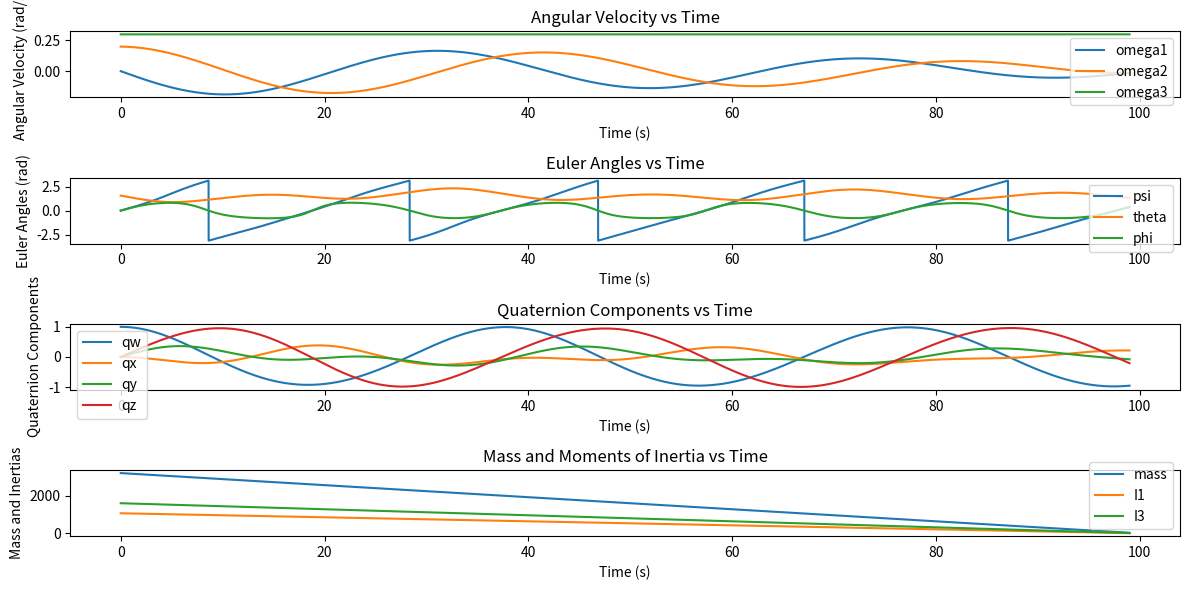
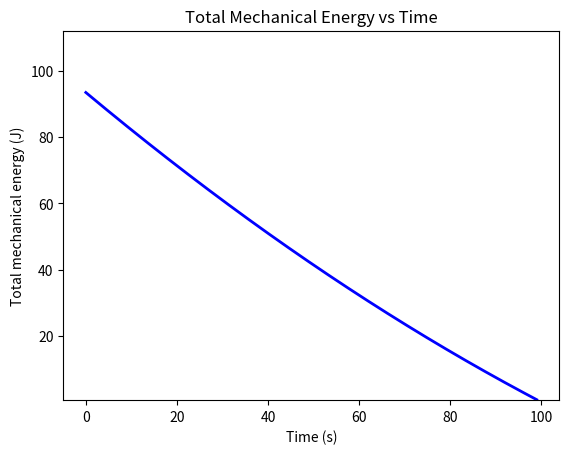
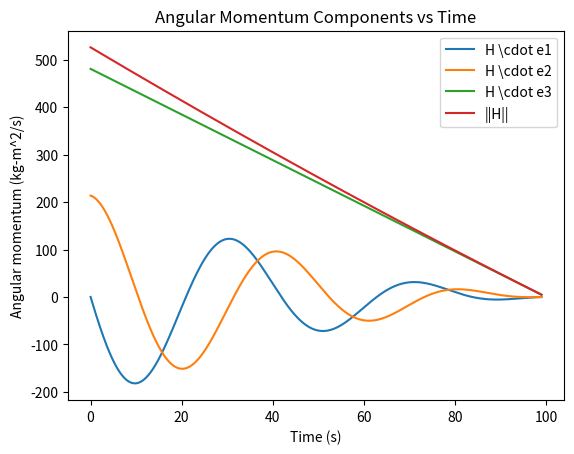
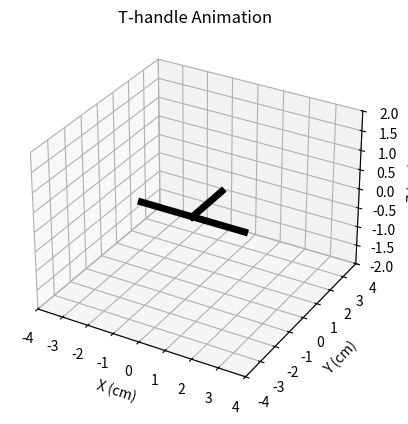
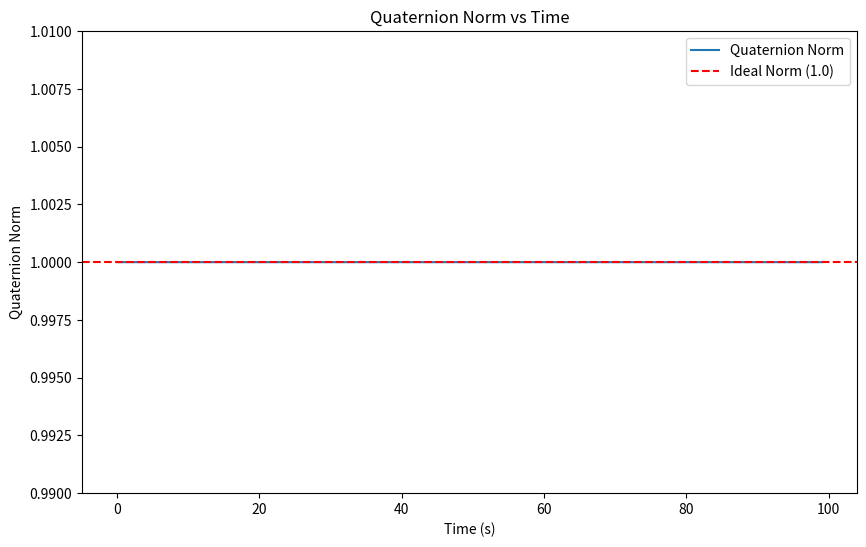

Python code for these plots, in order:
import numpy as np
from scipy.integrate import solve_ivp
import matplotlib.pyplot as plt
from matplotlib.animation import FuncAnimation

# Define the global physical parameters for the variable mass system
rho_ini = 1020
rho_exhaust = 0.002 * rho_ini
L = 1  # m
h = L / 2  # m
R = L  # m
u = 5  # m/s
m_dot = -rho_exhaust * u * np.pi * R**2
w0 = 0.2  # rad/s

# Initial angular rates
w10 = 0  # rad/s
w20 = w0  # rad/s
w30 = 0.3  # rad/s

# Initial mass properties
mf0 = np.pi * R**2 * L * rho_ini  # kg
I10 = mf0 * (R**2 / 4 + h**2 / 3)  # kg*m^2
I30 = mf0 * R**2 / 2  # kg*m^2
chi0 = 0  # Initial precession angle
Fd0 = 0  # Initial F value
tb = -mf0 / m_dot - 1  # Burn time

# Quaternion initial conditions (representing no initial rotation)
q0 = [1, 0, 0, 0]  # (w, x, y, z)

# Combine initial conditions
Y0 = [mf0, I10, I30, w10, w20, w30, chi0, Fd0] + q0

# Define the differential equations
def uniburn(t, w):
    m, I1, I3, w1, w2, w3, chi, F, qw, qx, qy, qz = w
    # Mass varying terms
    md = -rho_exhaust * np.pi * R**2 * u  # mass
    I1d = md * (R**2 / 4 + h**2 / 3)  # transverse moment of inertia
    I3d = md * R**2 / 2  # spin moment of inertia
    # Equations of motion for the axisymmetric cylinder undergoing uniform burn
    w1d = (I1 - I3) * w2 * w3 / I1 - (I1d - md * (h**2 + R**2 / 4)) * w1 / I1
    w2d = -(I1 - I3) * w1 * w3 / I1 - (I1d - md * (h**2 + R**2 / 4)) * w2 / I1
    w3d = -(I3d - md * R**2 / 2) * w3
    chid = (1 - I3 / I1) * w3
    Fd = -(I1d - md * (h**2 + R**2 / 4)) / I1
    # Quaternion derivative
    omega_quat = np.array([0, w1, w2, w3])
    quat = np.array([qw, qx, qy, qz])
    quat_dot = 0.5 * np.array(quat_mult(quat, omega_quat))
    wd = [md, I1d, I3d, w1d, w2d, w3d, chid, Fd, quat_dot[0], quat_dot[1], quat_dot[2], quat_dot[3]]
    return wd

# Function to multiply two quaternions
def quat_mult(q, r):
    w1, x1, y1, z1 = q
    w2, x2, y2, z2 = r
    return [
        w1*w2 - x1*x2 - y1*y2 - z1*z2,
        w1*x2 + x1*w2 + y1*z2 - z1*y2,
        w1*y2 - x1*z2 + y1*w2 + z1*x2,
        w1*z2 + x1*y2 - y1*x2 + z1*w2
    ]

# Time span for the simulation
dt = 0.01
t_eval = np.arange(0, tb, dt)

# Solve the ODEs
sol = solve_ivp(uniburn, [0, tb], Y0, t_eval=t_eval, atol=1e-9, rtol=1e-8)

# Check if the integration was successful
if sol.status == 0:
    print("Integration successful.")
else:
    print(f"Integration failed with status {sol.status}: {sol.message}")

# Print the final time to check if it reached the end of the burn time
print(f"Final time: {sol.t[-1]}")

# Extract results
t = sol.t
m = sol.y[0]
I1 = sol.y[1]
I3 = sol.y[2]
omega1 = sol.y[3]
omega2 = sol.y[4]
omega3 = sol.y[5]
chi = sol.y[6]
F = sol.y[7]
qw, qx, qy, qz = sol.y[8], sol.y[9], sol.y[10], sol.y[11]

# Function to convert quaternion to Euler angles (Z-X-Z sequence)
def quat_to_euler_zxz(q):
    """
    Convert a quaternion to Euler angles (Z-X-Z sequence).
    """
    w, x, y, z = q
    # Compute the Euler angles
    psi = np.arctan2(2*(w*z + x*y), 1 - 2*(y**2 + z**2))
    theta = np.arccos(2*(w*y - z*x))
    phi = np.arctan2(2*(w*z + y*x), 1 - 2*(x**2 + y**2))
    return psi, theta, phi

# Extract Euler angles from quaternions
psi, theta, phi = np.zeros(len(qw)), np.zeros(len(qw)), np.zeros(len(qw))
for i in range(len(qw)):
    psi[i], theta[i], phi[i] = quat_to_euler_zxz([qw[i], qx[i], qy[i], qz[i]])

# Plot the results
plt.figure(figsize=(12, 6))

# Plot angular velocities
plt.subplot(4, 1, 1)
plt.plot(sol.t, omega1, label='omega1')
plt.plot(sol.t, omega2, label='omega2')
plt.plot(sol.t, omega3, label='omega3')
plt.xlabel('Time (s)')
plt.ylabel('Angular Velocity (rad/s)')
plt.title('Angular Velocity vs Time')
plt.legend()

# Plot Euler angles
plt.subplot(4, 1, 2)
plt.plot(sol.t, psi, label='psi')
plt.plot(sol.t, theta, label='theta')
plt.plot(sol.t, phi, label='phi')
plt.xlabel('Time (s)')
plt.ylabel('Euler Angles (rad)')
plt.title('Euler Angles vs Time')
plt.legend()

# Plot quaternions
plt.subplot(4, 1, 3)
plt.plot(sol.t, qw, label='qw')
plt.plot(sol.t, qx, label='qx')
plt.plot(sol.t, qy, label='qy')
plt.plot(sol.t, qz, label='qz')
plt.xlabel('Time (s)')
plt.ylabel('Quaternion Components')
plt.title('Quaternion Components vs Time')
plt.legend()

# Plot mass and moments of inertia
plt.subplot(4, 1, 4)
plt.plot(sol.t, m, label='mass')
plt.plot(sol.t, I1, label='I1')
plt.plot(sol.t, I3, label='I3')
plt.xlabel('Time (s)')
plt.ylabel('Mass and Inertias')
plt.title('Mass and Moments of Inertia vs Time')
plt.legend()

plt.tight_layout()
plt.show()

# Plot the T-handle's total mechanical energy over time
E = 0.5 * (I1 * omega1**2 + I1 * omega2**2 + I3 * omega3**2)

plt.figure()
plt.plot(sol.t, E, '-b', linewidth=2)
plt.xlabel('Time (s)')
plt.ylabel('Total mechanical energy (J)')
plt.ylim([min(E) * 0.8, max(E) * 1.2])  # Set fixed y-axis limits
plt.title('Total Mechanical Energy vs Time')
plt.show()

# Plot the components of the angular momentum about the mass center and the total angular momentum over time
H1 = I1 * omega1  # kg-m^2/s
H2 = I1 * omega2  # kg-m^2/s
H3 = I3 * omega3  # kg-m^2/s
H = np.sqrt(H1**2 + H2**2 + H3**2)  # kg-m^2/s

plt.figure()
plt.plot(sol.t, H1, label='H \cdot e1')
plt.plot(sol.t, H2, label='H \cdot e2')
plt.plot(sol.t, H3, label='H \cdot e3')
plt.plot(sol.t, H, label='||H||')
plt.xlabel('Time (s)')
plt.ylabel('Angular momentum (kg-m^2/s)')
plt.title('Angular Momentum Components vs Time')
plt.legend()
plt.show()

# Function to convert quaternion to rotation matrix
def quat_to_rot_matrix(q):
    """
    Convert a quaternion q to a rotation matrix.
    """
    w, x, y, z = q
    return np.array([
        [1 - 2*(y**2 + z**2), 2*(x*y - z*w), 2*(x*z + y*w)],
        [2*(x*y + z*w), 1 - 2*(x**2 + z**2), 2*(y*z - x*w)],
        [2*(x*z - y*w), 2*(y*z + x*w), 1 - 2*(x**2 + y**2)]
    ])

def animate_t_handle_quat(qw, qx, qy, qz, dt):
    # Specify dimensions for the T-handle
    LAG = 0.5  # cm
    LBC = 4  # cm
    LAD = 2  # cm

    # Initialize arrays to store the T-handle's orientation and key points
    e1 = np.zeros((3, len(qw)))
    e2 = np.zeros((3, len(qw)))
    e3 = np.zeros((3, len(qw)))
    xA, yA, zA = np.zeros(len(qw)), np.zeros(len(qw)), np.zeros(len(qw))
    xB, yB, zB = np.zeros(len(qw)), np.zeros(len(qw)), np.zeros(len(qw))
    xC, yC, zC = np.zeros(len(qw)), np.zeros(len(qw)), np.zeros(len(qw))
    xD, yD, zD = np.zeros(len(qw)), np.zeros(len(qw)), np.zeros(len(qw))

    # Calculate the orientation of the T-handle over time
    for k in range(len(qw)):
        q = [qw[k], qx[k], qy[k], qz[k]]
        R = quat_to_rot_matrix(q)
        e1[:, k] = R @ np.array([1, 0, 0])
        e2[:, k] = R @ np.array([0, 1, 0])
        e3[:, k] = R @ np.array([0, 0, 1])
        xA[k] = -LAG * e2[0, k]
        yA[k] = -LAG * e2[1, k]
        zA[k] = -LAG * e2[2, k]
        xB[k] = xA[k] + LBC / 2 * e1[0, k]
        yB[k] = yA[k] + LBC / 2 * e1[1, k]
        zB[k] = zA[k] + LBC / 2 * e1[2, k]
        xC[k] = xA[k] - LBC / 2 * e1[0, k]
        yC[k] = yA[k] - LBC / 2 * e1[1, k]
        zC[k] = zA[k] - LBC / 2 * e1[2, k]
        xD[k] = xA[k] + LAD * e2[0, k]
        yD[k] = yA[k] + LAD * e2[1, k]
        zD[k] = zA[k] + LAD * e2[2, k]

    # Set up the figure window
    fig = plt.figure()
    ax = fig.add_subplot(111, projection='3d')
    ax.set_xlabel('X (cm)')
    ax.set_ylabel('Y (cm)')
    ax.set_zlabel('Z (cm)')
    ax.set_xlim([-LBC, LBC])
    ax.set_ylim([-LBC, LBC])
    ax.set_zlim([-LAD, LAD])
    ax.set_title('T-handle Animation')

    # Draw the T-handle
    AD, = ax.plot([xA[0], xD[0]], [yA[0], yD[0]], [zA[0], zD[0]], 'k-', linewidth=5)
    BC, = ax.plot([xB[0], xC[0]], [yB[0], yC[0]], [zB[0], zC[0]], 'k-', linewidth=5)

    # Animate the T-handle's motion by updating the figure with its current orientation
    def update(k):
        AD.set_data([xA[k], xD[k]], [yA[k], yD[k]])
        AD.set_3d_properties([zA[k], zD[k]])
        BC.set_data([xB[k], xC[k]], [yB[k], yC[k]])
        BC.set_3d_properties([zB[k], zC[k]])
        return AD, BC,

    ani = FuncAnimation(fig, update, frames=len(qw), interval=dt * 1000, blit=True)
    plt.show()

# Example usage
# Assuming `qw`, `qx`, `qy`, `qz` are the quaternion components obtained from the previous solution
animate_t_handle_quat(qw, qx, qy, qz, dt)


# Plot the quaternion norm over time
quat_norm = np.sqrt(qw**2 + qx**2 + qy**2 + qz**2)
norm_violation_indices = np.where(np.abs(quat_norm - 1) > 1e-6)[0]
if len(norm_violation_indices) > 0:
    print(f"Quaternion constraint violated at time steps: {t[norm_violation_indices]}")
else:
    print("Quaternion constraint satisfied throughout the simulation.")
plt.figure(figsize=(10, 6))
plt.plot(t, quat_norm, label='Quaternion Norm')
plt.axhline(y=1.0, color='r', linestyle='--', label='Ideal Norm (1.0)')
plt.xlabel('Time (s)')
plt.ylabel('Quaternion Norm')
plt.title('Quaternion Norm vs Time')
plt.ylim([0.99, 1.01])  # Adjust y-limits for better visualization
plt.legend()
plt.show()

